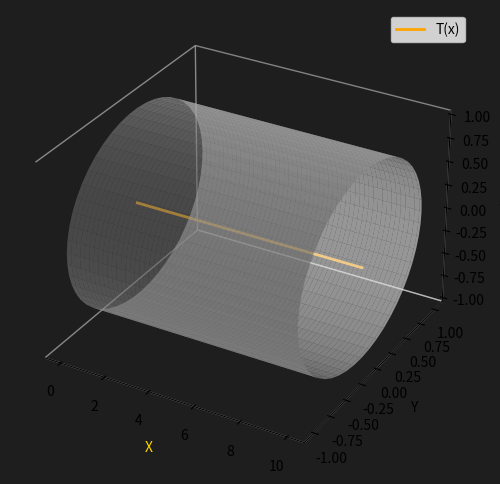

Python code for this plot:
import matplotlib.pyplot as plt
import numpy as np
from mpl_toolkits.mplot3d import Axes3D

# Create figure
fig = plt.figure(figsize=(8, 6))
ax = fig.add_subplot(111, projection='3d')

# Parameters for the cylinder
x = np.linspace(0, 10, 100)  # Cylinder's axis (x-axis)
theta = np.linspace(0, 2 * np.pi, 50)  # Angular points for the circular base
r = 1  # Radius of the cylinder

# Create mesh for cylinder
X, T = np.meshgrid(x, theta)
Y = r * np.cos(T)  # Circular cross-section along Y
Z = r * np.sin(T)  # Circular cross-section along Z

# Plot cylinder
ax.plot_surface(X, Y, Z, color='white', alpha=0.6, edgecolor='none')

# Plot the temperature gradient T(x)
T_x = x  # For simplicity, assume T(x) = x (linear)
ax.plot(x, np.zeros_like(x), np.zeros_like(x), color='orange', linewidth=2, label='T(x)')

# Customize axes
ax.set_xlabel('X', color='gold')
ax.set_ylabel('Y')
ax.set_zlabel('Z')

# Adjust the background color to dark mode
ax.set_facecolor('#1E1E1E')  # Dark mode background
fig.patch.set_facecolor('#1E1E1E')  # Set the figure background to dark

# Hide pane borders
ax.xaxis.pane.fill = False
ax.yaxis.pane.fill = False
ax.zaxis.pane.fill = False

# Hide gridlines
ax.grid(False)

plt.legend()
plt.show()
